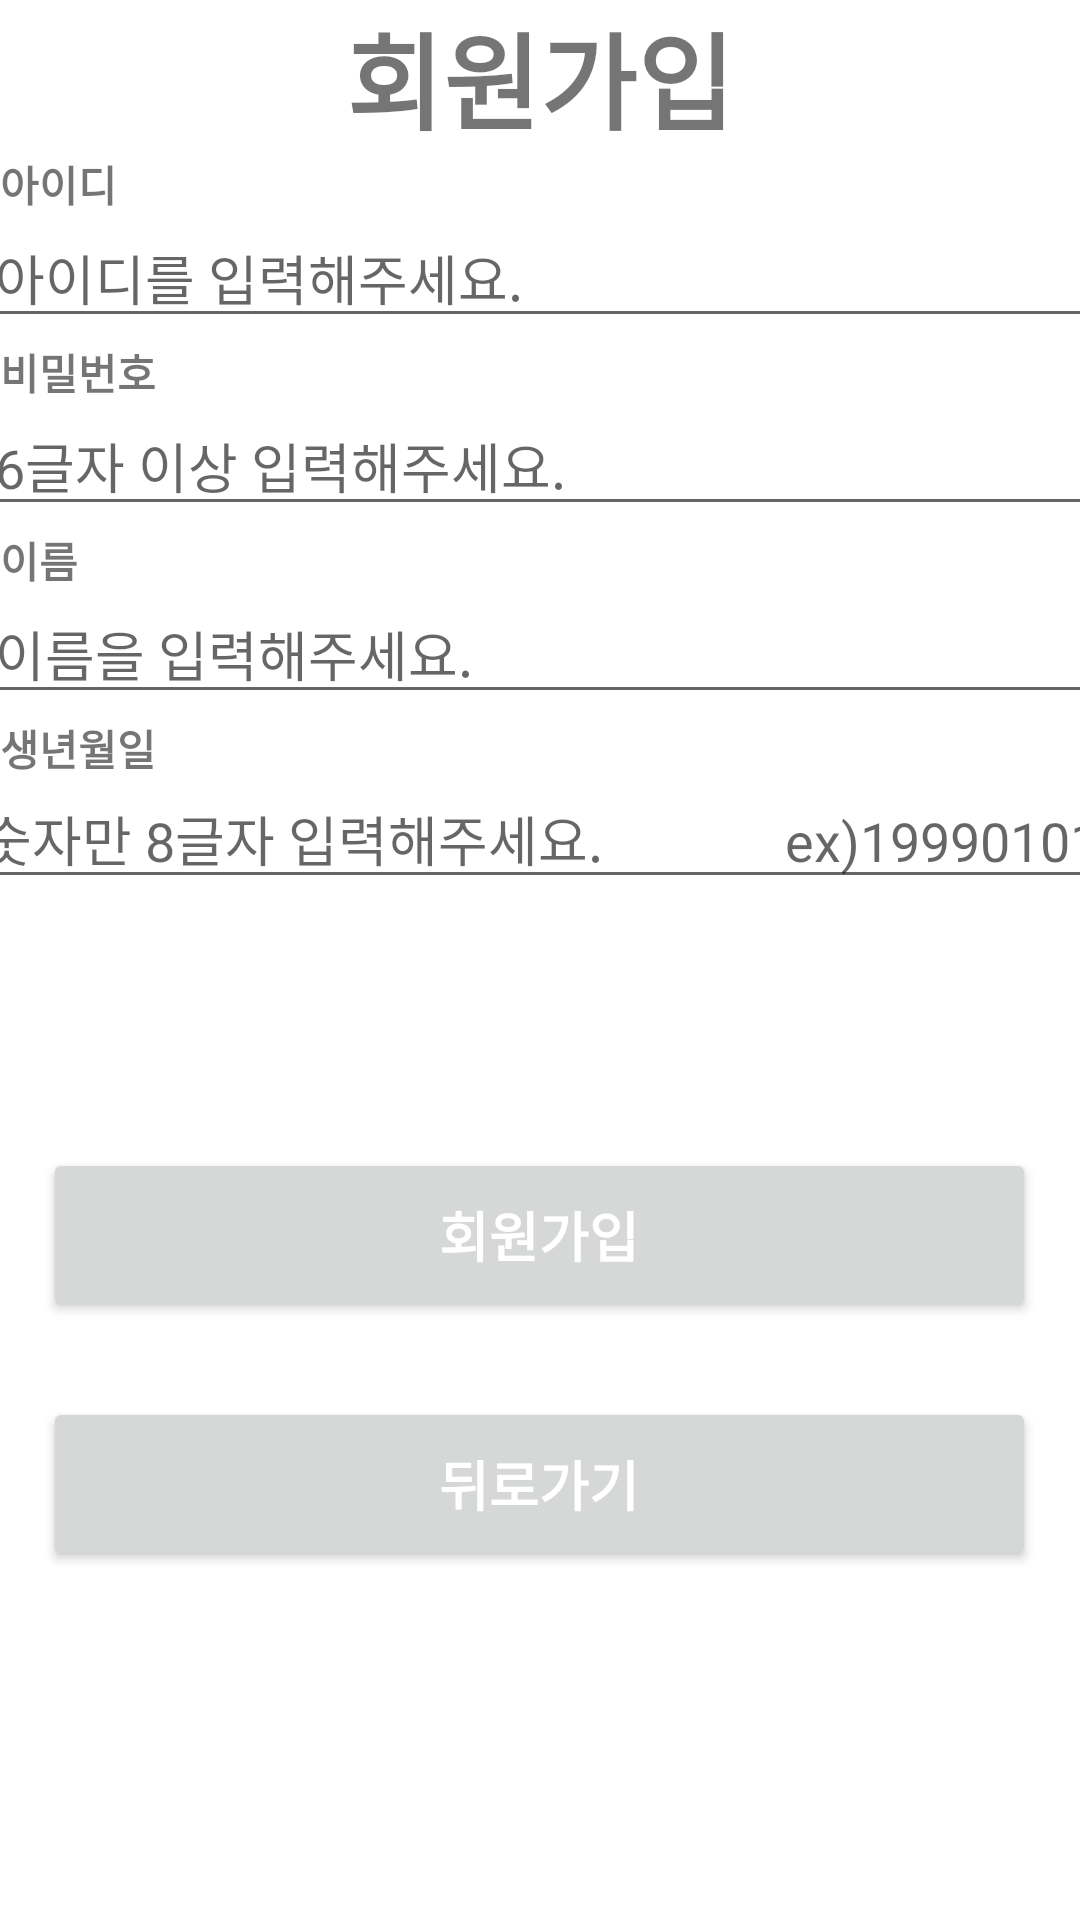

Reconstruct the res/layout file that produces this screen, plus the resources it refers to.
<!-- AndroidManifest.xml: application theme Theme.ProjectAndroidApp -->
<!-- res/layout/register.xml -->
<?xml version="1.0" encoding="utf-8"?>
<LinearLayout xmlns:android="http://schemas.android.com/apk/res/android"
    xmlns:app="http://schemas.android.com/apk/res-auto"
    xmlns:tools="http://schemas.android.com/tools"
    android:layout_width="match_parent"
    android:layout_height="match_parent"
    android:orientation="vertical"
    tools:context=".RegisterActivity"
    tools:layout_editor_absoluteX="0dp"
    tools:layout_editor_absoluteY="82dp">

    <TextView
        android:layout_width="match_parent"
        android:layout_height="wrap_content"
        android:text="회원가입"
        android:textSize="35dp"
        android:textStyle="bold"
        android:gravity="center"
        />

    <TextView
        android:id="@+id/textView4"
        android:layout_width="wrap_content"
        android:layout_height="wrap_content"
        android:text="아이디"
        android:textStyle="bold"
        tools:layout_editor_absoluteX="9dp"
        tools:layout_editor_absoluteY="108dp" />

    <EditText
        android:id="@+id/et_id"
        android:layout_width="380dp"
        android:layout_height="40dp"
        android:layout_gravity="center"
        android:layout_marginTop="1dp"
        android:layout_marginBottom="1dp"
        android:ems="10"
        android:hint=" 아이디를 입력해주세요."
        android:inputType="textEmailAddress"
        tools:layout_editor_absoluteX="8dp"
        tools:layout_editor_absoluteY="128dp" />

    <TextView
        android:id="@+id/textView7"
        android:layout_width="wrap_content"
        android:layout_height="wrap_content"
        android:text="비밀번호"
        android:textStyle="bold"
        tools:layout_editor_absoluteX="11dp"
        tools:layout_editor_absoluteY="191dp" />

    <EditText
        android:id="@+id/et_pwd"
        android:layout_width="380dp"
        android:layout_height="40dp"
        android:layout_gravity="center"
        android:layout_marginTop="1dp"
        android:layout_marginBottom="1dp"
        android:ems="10"
        android:hint=" 6글자 이상 입력해주세요."
        android:inputType="textPassword"
        tools:layout_editor_absoluteX="9dp"
        tools:layout_editor_absoluteY="291dp" />

    <TextView
        android:id="@+id/textView9"
        android:layout_width="wrap_content"
        android:layout_height="wrap_content"
        android:text="이름"
        android:textStyle="bold"
        tools:layout_editor_absoluteX="11dp"
        tools:layout_editor_absoluteY="356dp" />

    <EditText
        android:id="@+id/et_name"
        android:layout_width="380dp"
        android:layout_height="40dp"
        android:layout_gravity="center"
        android:layout_marginTop="1dp"
        android:layout_marginBottom="1dp"
        android:ems="10"
        android:hint=" 이름을 입력해주세요."
        android:inputType="textPersonName"
        tools:layout_editor_absoluteX="11dp"
        tools:layout_editor_absoluteY="377dp" />

    <TextView
        android:id="@+id/textView10"
        android:layout_width="wrap_content"
        android:layout_height="wrap_content"
        android:text="생년월일"
        android:textStyle="bold"
        tools:layout_editor_absoluteX="13dp"
        tools:layout_editor_absoluteY="441dp" />

    <EditText
        android:id="@+id/et_birth"
        android:layout_width="380dp"
        android:layout_height="40dp"
        android:layout_gravity="center"
        android:ems="10"
        android:hint="숫자만 8글자 입력해주세요.              ex)19990101"
        android:inputType="date"
        tools:layout_editor_absoluteX="12dp"
        tools:layout_editor_absoluteY="469dp" />

    <Spinner
        android:id="@+id/spinner1"
        android:layout_width="405dp"
        android:layout_height="58dp"
        android:spinnerMode="dropdown"
        tools:layout_editor_absoluteX="3dp"
        tools:layout_editor_absoluteY="512dp">

    </Spinner>


    <LinearLayout
        android:layout_width="match_parent"
        android:layout_height="match_parent"
        android:orientation="vertical">

        <Button
            android:id="@+id/btn_register"
            android:layout_width="331dp"
            android:layout_height="58dp"
            android:layout_gravity="center"
            android:layout_marginTop="25dp"
            android:text="회원가입"
            android:textColor="@color/white"
            android:textSize="18dp"
            android:textStyle="bold"
            tools:layout_editor_absoluteX="40dp"
            tools:layout_editor_absoluteY="638dp" />

        <Button
            android:id="@+id/btn_back"
            android:layout_width="331dp"
            android:layout_height="58dp"
            android:layout_gravity="center"
            android:layout_marginTop="25dp"
            android:text="뒤로가기"
            android:textColor="@color/white"
            android:textSize="18dp"
            android:textStyle="bold"
            tools:layout_editor_absoluteX="40dp"
            tools:layout_editor_absoluteY="638dp" />

        <TextView
            android:id="@+id/textView_main_result"
            android:layout_width="match_parent"
            android:layout_height="match_parent"></TextView>
    </LinearLayout>


</LinearLayout>
<!-- resources referenced by this layout -->
<resources>
  <style name="Theme.ProjectAndroidApp" parent="Theme.MaterialComponents.DayNight.DarkActionBar">
          
          <item name="colorPrimary">@color/purple_500</item>
          <item name="colorPrimaryVariant">@color/purple_700</item>
          <item name="colorOnPrimary">@color/white</item>
          
          <item name="colorSecondary">@color/teal_200</item>
          <item name="colorSecondaryVariant">@color/teal_700</item>
          <item name="colorOnSecondary">@color/black</item>
          
          <item name="android:statusBarColor">?attr/colorPrimaryVariant</item>
          
      </style>
  <!-- not gathered from this repository: default colours our renderer supplied (Android Studio template values) -->
  <color name="purple_500">#FF6200EE</color>
  <color name="purple_700">#FF3700B3</color>
  <color name="teal_200">#FF03DAC5</color>
  <color name="teal_700">#FF018786</color>
  <color name="black">#FF000000</color>
  <color name="white">#FFFFFFFF</color>
</resources>
